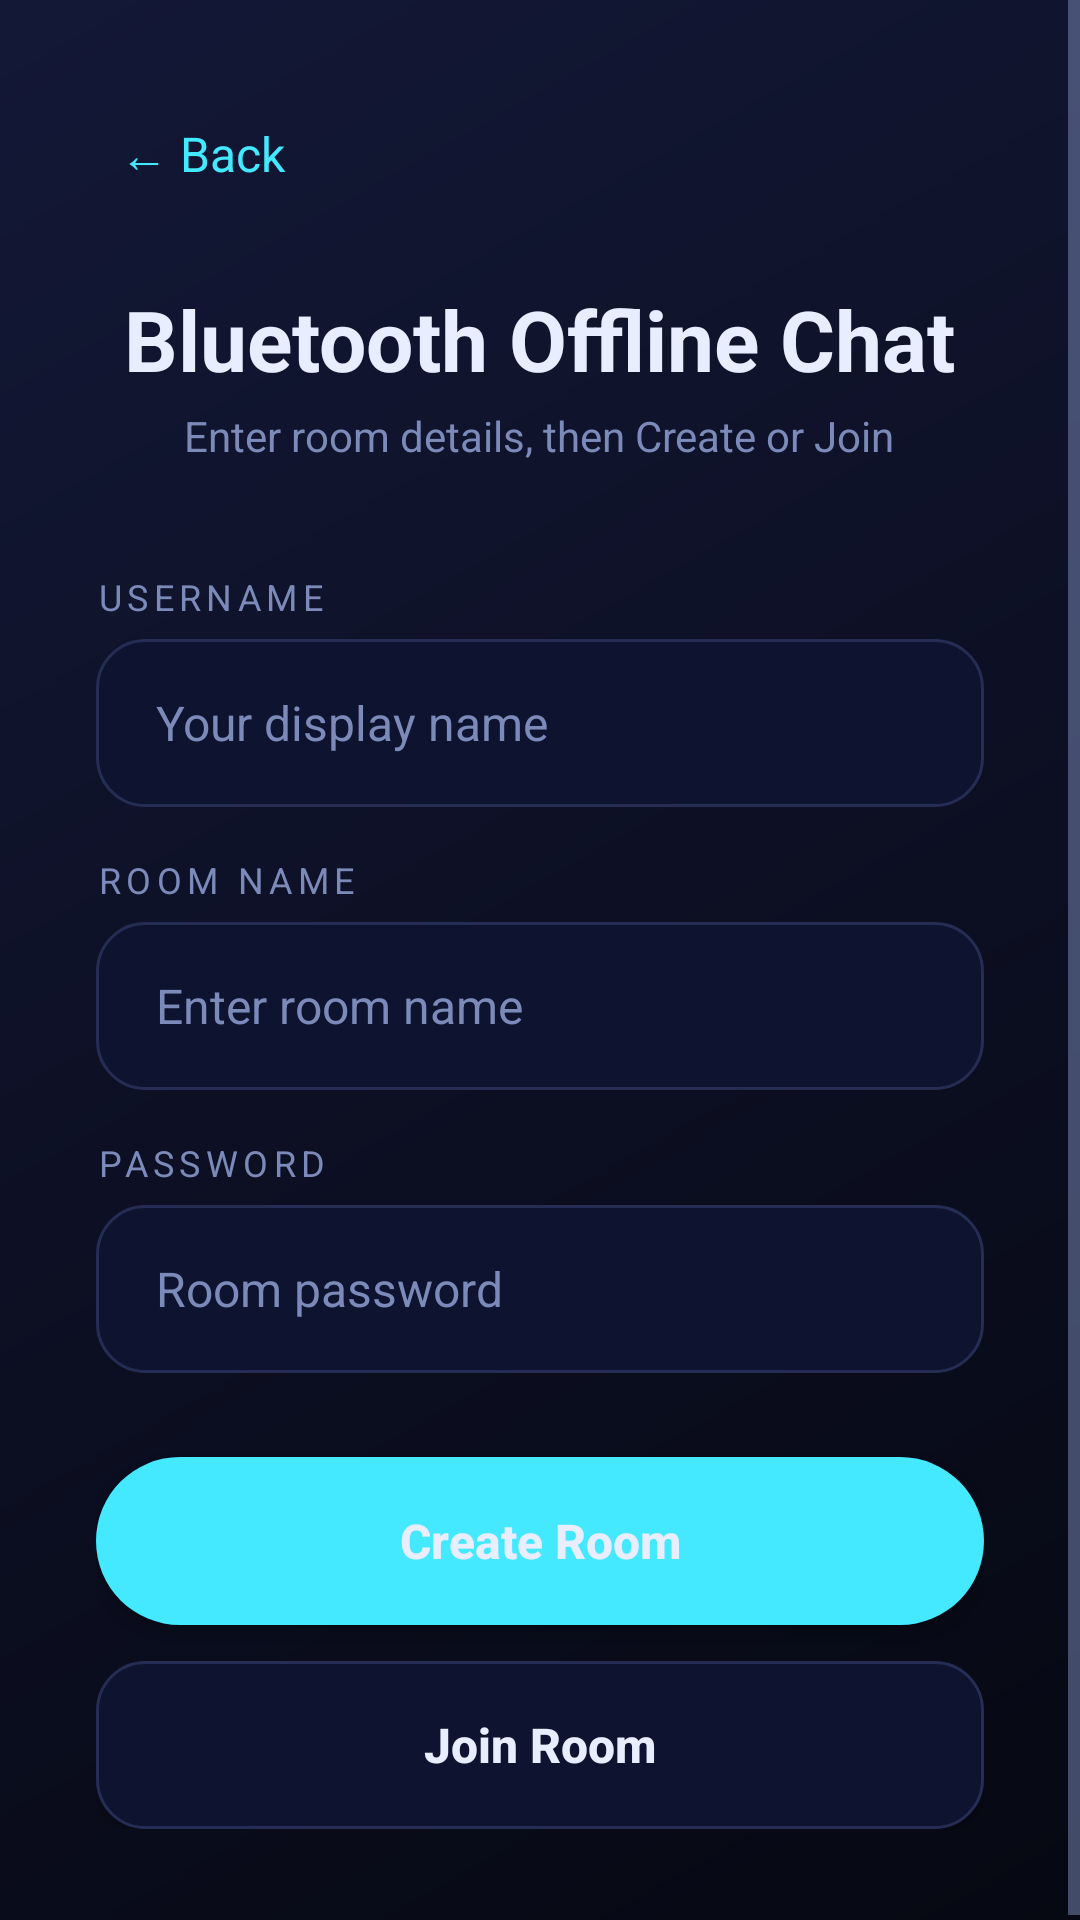

The Android layout XML behind this screen, and the referenced resources:
<!-- AndroidManifest.xml: application theme Theme.GhostLink -->
<!-- res/layout/activity_offline_room.xml -->
<?xml version="1.0" encoding="utf-8"?>
<ScrollView xmlns:android="http://schemas.android.com/apk/res/android"
    android:layout_width="match_parent"
    android:layout_height="match_parent"
    android:background="@drawable/bg_gradient"
    android:fillViewport="true">

    <LinearLayout
        android:layout_width="match_parent"
        android:layout_height="wrap_content"
        android:orientation="vertical"
        android:padding="32dp">

        <TextView
            android:id="@+id/btn_back"
            android:layout_width="wrap_content"
            android:layout_height="wrap_content"
            android:layout_gravity="start"
            android:layout_marginBottom="24dp"
            android:padding="8dp"
            android:text="← Back"
            android:textColor="@color/accent"
            android:textSize="16sp" />

        <TextView
            android:layout_width="wrap_content"
            android:layout_height="wrap_content"
            android:layout_gravity="center_horizontal"
            android:text="Bluetooth Offline Chat"
            android:textColor="@color/text_primary"
            android:textSize="28sp"
            android:textStyle="bold" />

        <TextView
            android:layout_width="wrap_content"
            android:layout_height="wrap_content"
            android:layout_gravity="center_horizontal"
            android:layout_marginTop="4dp"
            android:layout_marginBottom="36dp"
            android:text="Enter room details, then Create or Join"
            android:textColor="@color/text_secondary"
            android:textSize="14sp" />

        <TextView
            android:layout_width="match_parent"
            android:layout_height="wrap_content"
            android:layout_marginBottom="6dp"
            android:letterSpacing="0.15"
            android:text="USERNAME"
            android:textColor="@color/text_secondary"
            android:textSize="12sp" />

        <EditText
            android:id="@+id/et_username"
            android:layout_width="match_parent"
            android:layout_height="56dp"
            android:layout_marginBottom="16dp"
            android:background="@drawable/rounded_input"
            android:hint="Your display name"
            android:inputType="text"
            android:maxLines="1"
            android:paddingStart="20dp"
            android:paddingEnd="20dp"
            android:textColor="@color/text_primary"
            android:textColorHint="@color/text_secondary"
            android:textSize="16sp" />

        <TextView
            android:layout_width="match_parent"
            android:layout_height="wrap_content"
            android:layout_marginBottom="6dp"
            android:letterSpacing="0.15"
            android:text="ROOM NAME"
            android:textColor="@color/text_secondary"
            android:textSize="12sp" />

        <EditText
            android:id="@+id/et_room_name"
            android:layout_width="match_parent"
            android:layout_height="56dp"
            android:layout_marginBottom="16dp"
            android:background="@drawable/rounded_input"
            android:hint="Enter room name"
            android:inputType="text"
            android:maxLines="1"
            android:paddingStart="20dp"
            android:paddingEnd="20dp"
            android:textColor="@color/accent"
            android:textColorHint="@color/text_secondary"
            android:textSize="16sp" />

        <TextView
            android:layout_width="match_parent"
            android:layout_height="wrap_content"
            android:layout_marginBottom="6dp"
            android:letterSpacing="0.15"
            android:text="PASSWORD"
            android:textColor="@color/text_secondary"
            android:textSize="12sp" />

        <EditText
            android:id="@+id/et_password"
            android:layout_width="match_parent"
            android:layout_height="56dp"
            android:layout_marginBottom="28dp"
            android:background="@drawable/rounded_input"
            android:hint="Room password"
            android:inputType="textPassword"
            android:maxLines="1"
            android:paddingStart="20dp"
            android:paddingEnd="20dp"
            android:textColor="@color/text_primary"
            android:textColorHint="@color/text_secondary"
            android:textSize="16sp" />

        <Button
            android:id="@+id/btn_create_room"
            android:layout_width="match_parent"
            android:layout_height="56dp"
            android:layout_marginBottom="12dp"
            android:background="@drawable/rounded_button"
            android:text="Create Room"
            android:textAllCaps="false"
            android:textColor="@color/text_primary"
            android:textSize="16sp"
            android:textStyle="bold" />

        <Button
            android:id="@+id/btn_join_room"
            android:layout_width="match_parent"
            android:layout_height="56dp"
            android:background="@drawable/rounded_input"
            android:text="Join Room"
            android:textAllCaps="false"
            android:textColor="@color/text_primary"
            android:textSize="16sp"
            android:textStyle="bold" />

    </LinearLayout>
</ScrollView>
<!-- resources referenced by this layout -->
<resources>
  <color name="accent">#44E8FF</color>
  <color name="text_primary">#E8EEFF</color>
  <color name="text_secondary">#7B8AB8</color>
  <!-- drawable bg_gradient (drawable) -->
  <?xml version="1.0" encoding="utf-8"?>
  <shape xmlns:android="http://schemas.android.com/apk/res/android">
      <gradient
          android:angle="135"
          android:startColor="#060812"
          android:centerColor="#0D1024"
          android:endColor="#131837"
          android:type="linear" />
  </shape>
  <!-- drawable rounded_button (drawable) -->
  <?xml version="1.0" encoding="utf-8"?>
  <shape xmlns:android="http://schemas.android.com/apk/res/android"
      android:shape="rectangle">
      <solid android:color="#44E8FF" />
      <corners android:radius="28dp" />
  </shape>
  <!-- drawable rounded_input (drawable) -->
  <?xml version="1.0" encoding="utf-8"?>
  <shape xmlns:android="http://schemas.android.com/apk/res/android"
      android:shape="rectangle">
      <solid android:color="#0E1430" />
      <corners android:radius="16dp" />
      <stroke android:width="1dp" android:color="#252D54" />
  </shape>
  <style name="Theme.GhostLink" parent="Theme.MaterialComponents.DayNight.NoActionBar">
          <item name="colorPrimary">@color/primary</item>
          <item name="colorPrimaryDark">@color/primary_dark</item>
          <item name="colorAccent">@color/accent</item>
          <item name="android:windowBackground">@color/primary</item>
          <item name="android:statusBarColor">@color/status_bar</item>
          <item name="android:navigationBarColor">@color/primary_dark</item>
          <item name="android:textColorPrimary">@color/text_primary</item>
          <item name="android:textColorSecondary">@color/text_secondary</item>
          <item name="android:textColorHint">@color/text_secondary</item>
      </style>
  <color name="primary">#0D1024</color>
  <color name="primary_dark">#080A18</color>
  <color name="status_bar">#060812</color>
</resources>
